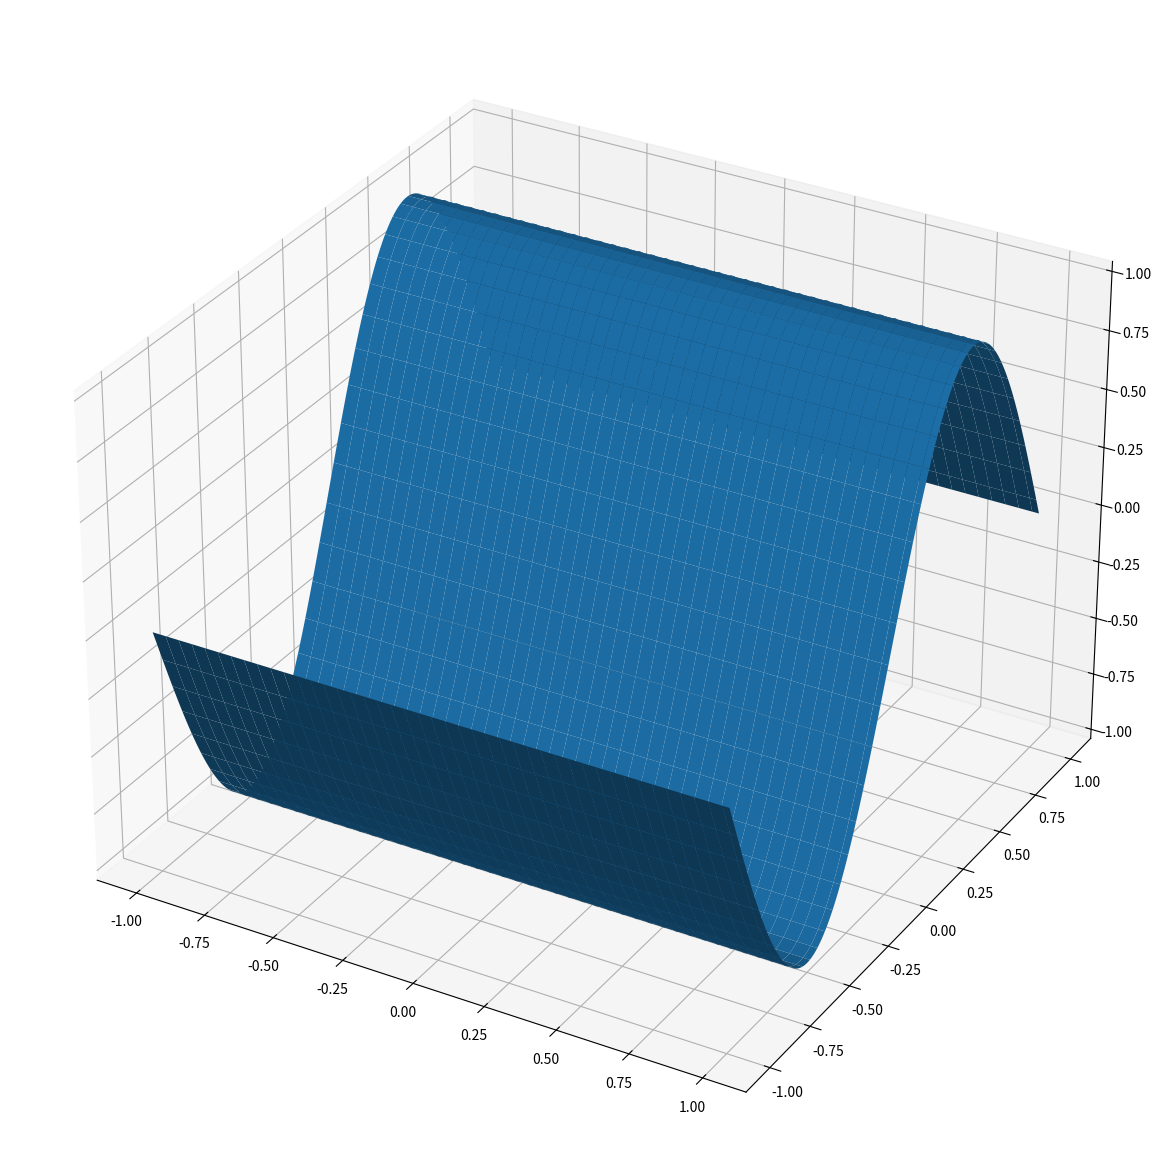
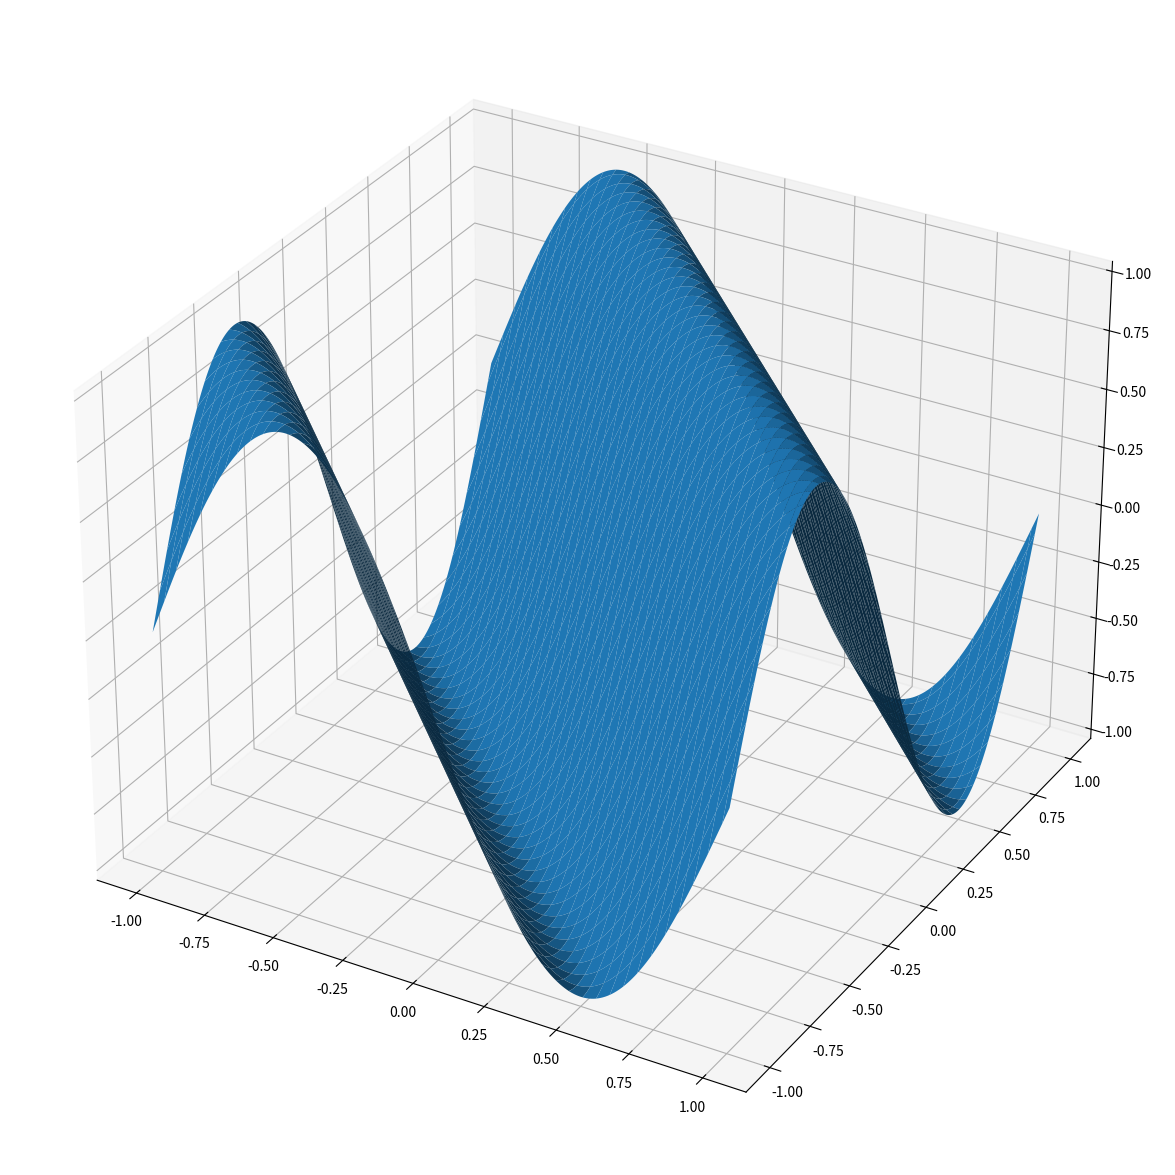

Write Python code to recreate these figures, in order. (Note: this script raises an exception after producing the figures.)
import numpy as np
import matplotlib.pyplot as plt

# vi lager x og y-verdiene vi skal bruke
x = np.linspace(-1, 1, 256)
y = np.linspace(-1, 1, 256)

# vi lager rutenettet
X, Y = np.meshgrid(x,y)

# vi beregner funksjonsverdien for alle punktene på rutenettet
Z = np.sin(np.pi*Y)

# vi plotter grafen til funksjonen
fig, ax2 = plt.subplots(subplot_kw ={"projection": "3d"}, figsize=(15, 15))
ax2.plot_surface(X, Y, Z)
plt.show()

import numpy as np
import matplotlib.pyplot as plt

# vi lager x og y-verdiene vi skal bruke
x = np.linspace(-1, 1, 256)
y = np.linspace(-1, 1, 256)

# vi lager rutenettet
X, Y = np.meshgrid(x, y)

# vi regner ut funksjonen på alle punktene i rutenettet
Z = np.sin(np.pi*(X+Y))

# vi plotter grafen til funksjonen
fig, ax2 = plt.subplots(subplot_kw={"projection": "3d"}, figsize=(15, 15))
ax2.plot_surface(X, Y, Z)
plt.show()

import numpy as np
import matplotlib.pyplot as plt
import matplotlib.animation as animation
from IPython.display import HTML

# vi lager verdiene av x og t som vi skal bruke
x = np.arange(0, 2*np.pi, 0.01)
t = np.arange(0, 5, 0.05)

# vi lager rutenettet
X, T = np.meshgrid(x,t)

# vi regner ut funksjonen på rutenettet
u = np.sin(X+T)


# vi plotter funksjonen
fig, ax = plt.subplots()


#
# Vi lager en animasjon
#

# initialplott, for tid t=0
line, = ax.plot(x, u[0,:])

def animate(i):
    line.set_ydata(u[i,:])
    return line,

# interval bestemmer hvor fort det vises
# save_count hvor mange tider t_i som inngår
ani = animation.FuncAnimation(fig, animate, interval=20, blit=True, save_count=t.size)

HTML(ani.to_jshtml())